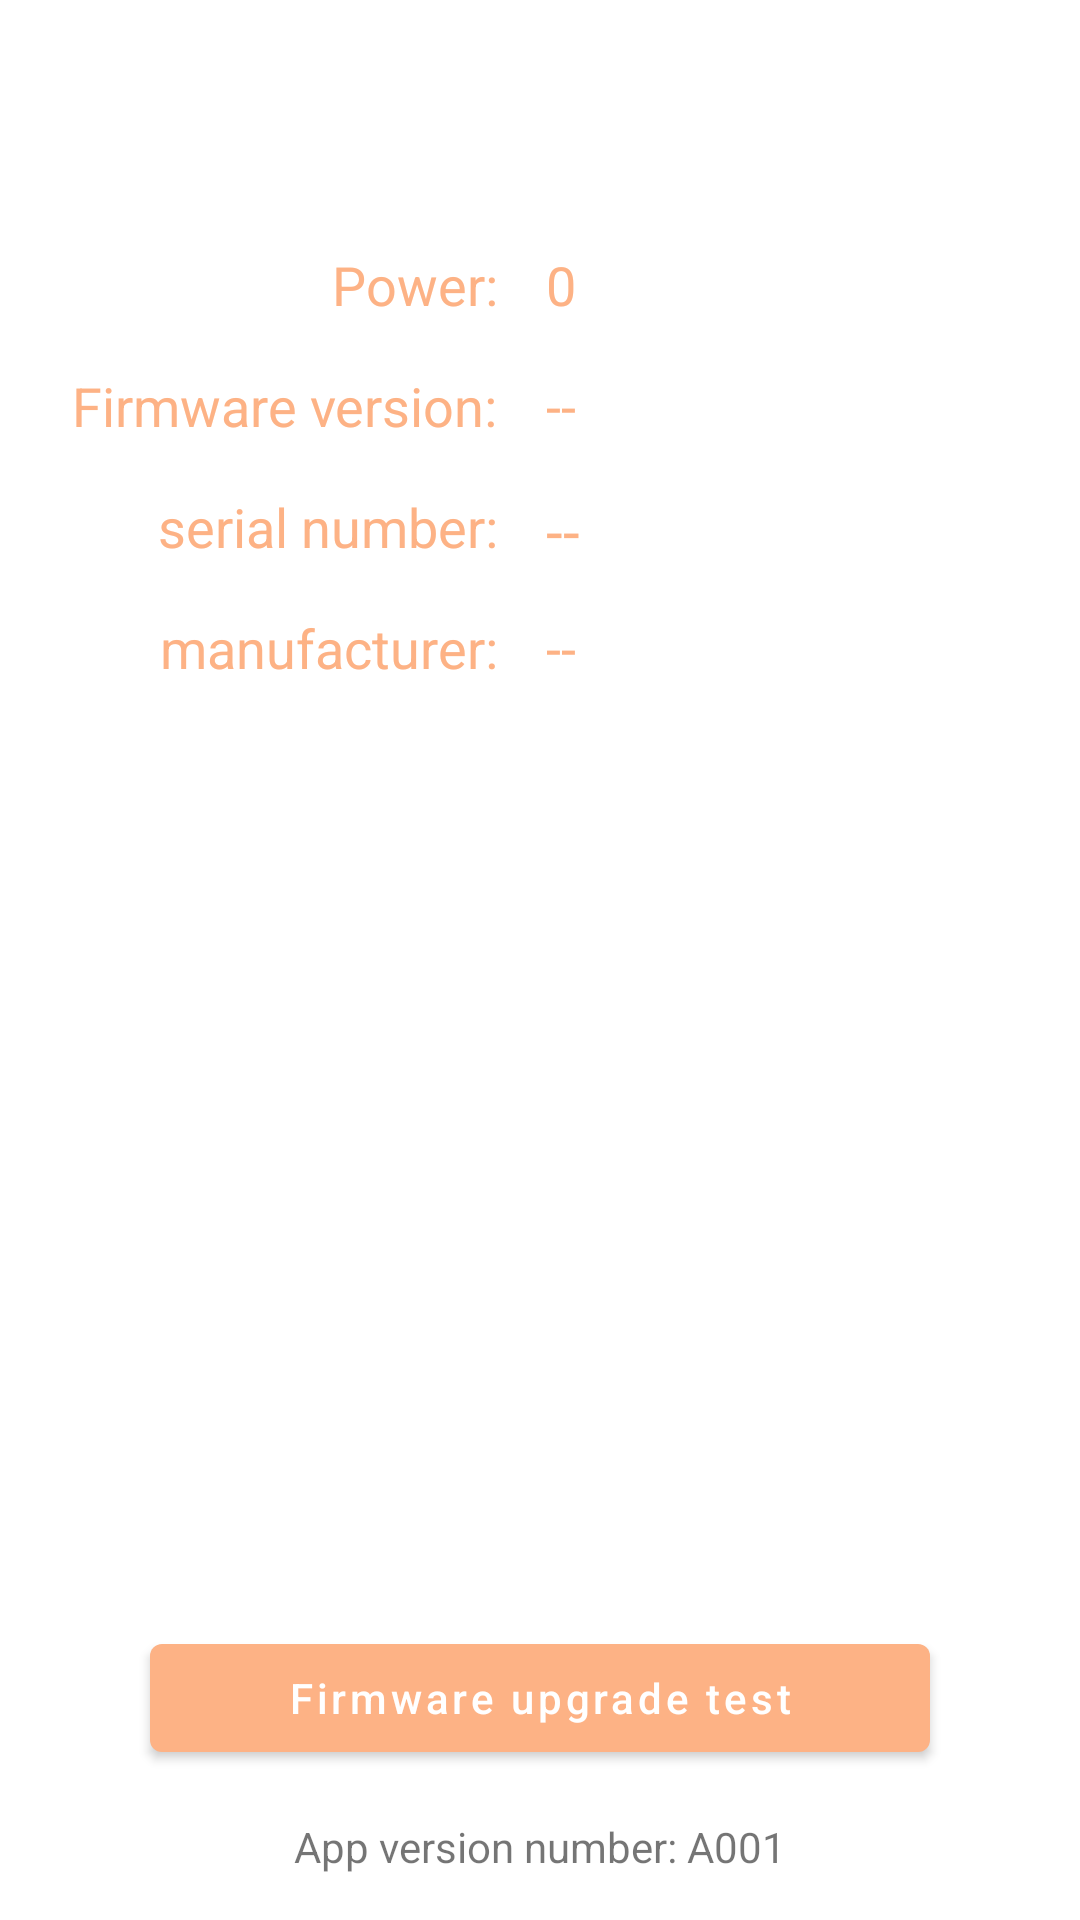

Here is an Android app screen rendered from its layout file. Give the layout XML and the strings, colors and styles it references.
<!-- AndroidManifest.xml: application theme Theme.MyBluetooth -->
<!-- res/layout/fragment_device_info.xml -->
<?xml version="1.0" encoding="utf-8"?>
<androidx.constraintlayout.widget.ConstraintLayout xmlns:android="http://schemas.android.com/apk/res/android"
    xmlns:app="http://schemas.android.com/apk/res-auto"
    xmlns:tools="http://schemas.android.com/tools"
    android:layout_width="match_parent"
    android:layout_height="match_parent">

    <TextView
        android:id="@+id/textView16"
        style="@style/common_text_color"
        android:layout_width="wrap_content"
        android:layout_height="wrap_content"
        android:layout_marginBottom="16dp"
        android:text="@string/power"
        app:layout_constraintBottom_toTopOf="@+id/textView18"
        app:layout_constraintEnd_toEndOf="@+id/textView18" />

    <TextView
        android:id="@+id/tvBattery"
        style="@style/common_text_color"
        android:layout_width="wrap_content"
        android:layout_height="wrap_content"
        android:layout_marginStart="16dp"
        android:text="0"
        app:layout_constraintBottom_toBottomOf="@+id/textView16"
        app:layout_constraintStart_toEndOf="@+id/textView16"
        app:layout_constraintTop_toTopOf="@+id/textView16" />

    <TextView
        android:id="@+id/textView18"
        style="@style/common_text_color"
        android:layout_width="wrap_content"
        android:layout_height="wrap_content"
        android:layout_marginStart="24dp"
        android:text="@string/firmware_version"
        app:layout_constraintBottom_toBottomOf="parent"
        app:layout_constraintStart_toStartOf="parent"
        app:layout_constraintTop_toTopOf="parent"
        app:layout_constraintVertical_bias="0.20" />


    <TextView
        android:id="@+id/tvVersion"
        style="@style/common_text_color"
        android:layout_width="wrap_content"
        android:layout_height="wrap_content"
        android:layout_marginStart="16dp"
        android:text="--"
        app:layout_constraintBottom_toBottomOf="@+id/textView18"
        app:layout_constraintStart_toEndOf="@+id/textView18"
        app:layout_constraintTop_toTopOf="@+id/textView18" />
    <TextView
        android:id="@+id/tv_xlh"
        style="@style/common_text_color"
        android:layout_width="wrap_content"
        android:layout_height="wrap_content"
        android:layout_marginStart="24dp"
        android:layout_marginTop="16dp"
        android:text="@string/serial_number"
        app:layout_constraintEnd_toEndOf="@+id/textView18"
        app:layout_constraintTop_toBottomOf="@+id/textView18"
         />


    <TextView
        android:id="@+id/tvSerialNumber"
        style="@style/common_text_color"
        android:layout_width="wrap_content"
        android:layout_height="wrap_content"
        android:layout_marginStart="16dp"
        android:layout_marginTop="16dp"
        android:textSize="20sp"
        android:text="--"
        app:layout_constraintStart_toEndOf="@+id/tv_xlh"
        app:layout_constraintTop_toBottomOf="@+id/textView18" />

    <EditText
        android:id="@+id/etSerialNumber"
        android:layout_width="wrap_content"
        android:layout_height="wrap_content"
        android:layout_marginStart="16dp"
        android:visibility="invisible"
        android:textSize="20sp"
        android:maxLength="12"
        android:hint="@string/please_enter_the_serial_number"
        app:layout_constraintBottom_toTopOf="@+id/textView20"
        app:layout_constraintStart_toEndOf="@+id/tv_xlh"
        app:layout_constraintTop_toBottomOf="@+id/textView18" />

    <Button
        android:id="@+id/btScan"
        android:layout_width="wrap_content"
        android:layout_height="wrap_content"
        android:visibility="invisible"
        app:layout_constraintBottom_toTopOf="@+id/textView20"
        app:layout_constraintStart_toEndOf="@+id/etSerialNumber"
        app:layout_constraintTop_toBottomOf="@+id/textView18"
        android:textSize="20sp"
        android:text="扫描"/>


    <TextView
        android:id="@+id/textView20"
        style="@style/common_text_color"
        android:layout_width="wrap_content"
        android:layout_height="wrap_content"
        android:layout_marginTop="16dp"
        android:text="@string/manufacturer"
        app:layout_constraintEnd_toEndOf="@+id/tv_xlh"
        app:layout_constraintTop_toBottomOf="@+id/tv_xlh" />

    <TextView
        android:id="@+id/tvManufacture"
        style="@style/common_text_color"
        android:layout_width="wrap_content"
        android:layout_height="wrap_content"
        android:layout_marginStart="16dp"
        android:text="--"
        app:layout_constraintBottom_toBottomOf="@+id/textView20"
        app:layout_constraintStart_toEndOf="@+id/textView20"
        app:layout_constraintTop_toTopOf="@+id/textView20" />





    <com.google.android.material.button.MaterialButton
        android:id="@+id/bt_update"
        android:layout_width="match_parent"
        android:layout_height="wrap_content"
        app:layout_constraintLeft_toLeftOf="parent"
        app:layout_constraintRight_toRightOf="parent"
        app:layout_constraintBottom_toBottomOf="parent"
        android:layout_margin="50dp"
        android:text="@string/firmware_upgrade_test"
        android:textAllCaps="false"/>
    <TextView
        android:id="@+id/tv_app_vision"
        android:layout_width="wrap_content"
        android:layout_height="wrap_content"
        android:text="@string/app_a001"
        app:layout_constraintStart_toStartOf="parent"
        app:layout_constraintEnd_toEndOf="parent"
        app:layout_constraintBottom_toBottomOf="parent"
        android:layout_marginBottom="15dp"/>


</androidx.constraintlayout.widget.ConstraintLayout>
<!-- resources referenced by this layout -->
<resources>
  <string name="app_a001">App version number: A001</string>
  <string name="firmware_upgrade_test">Firmware upgrade test</string>
  <string name="firmware_version">Firmware version:</string>
  <string name="manufacturer">manufacturer:</string>
  <string name="please_enter_the_serial_number">Please enter the serial number</string>
  <string name="power">Power:</string>
  <string name="serial_number">serial number:</string>
  <style name="common_text_color" parent="Widget.AppCompat.TextView">
          <item name="android:textColor"> @color/colorPrimary</item>
          <item name="android:textSize">18sp</item>
  
  
      </style>
  <style name="Theme.MyBluetooth" parent="Theme.MaterialComponents.DayNight.DarkActionBar">
          
          <item name="colorPrimary">@color/colorPrimary</item>
          <item name="colorPrimaryVariant">@color/colorPrimary</item>
          <item name="colorOnPrimary">@color/colorOnPrimary</item>
          
          <item name="colorSecondary">#eabe6f</item>
          <item name="colorSecondaryVariant">#eabe6f</item>
          <item name="colorOnSecondary">@color/black</item>
          
          <item name="android:statusBarColor" tools:targetApi="l">?attr/colorPrimaryVariant</item>
          
      </style>
  <color name="colorPrimary">#fdb285</color>
  <color name="colorOnPrimary">#fff</color>
  <color name="black">#FF000000</color>
</resources>
